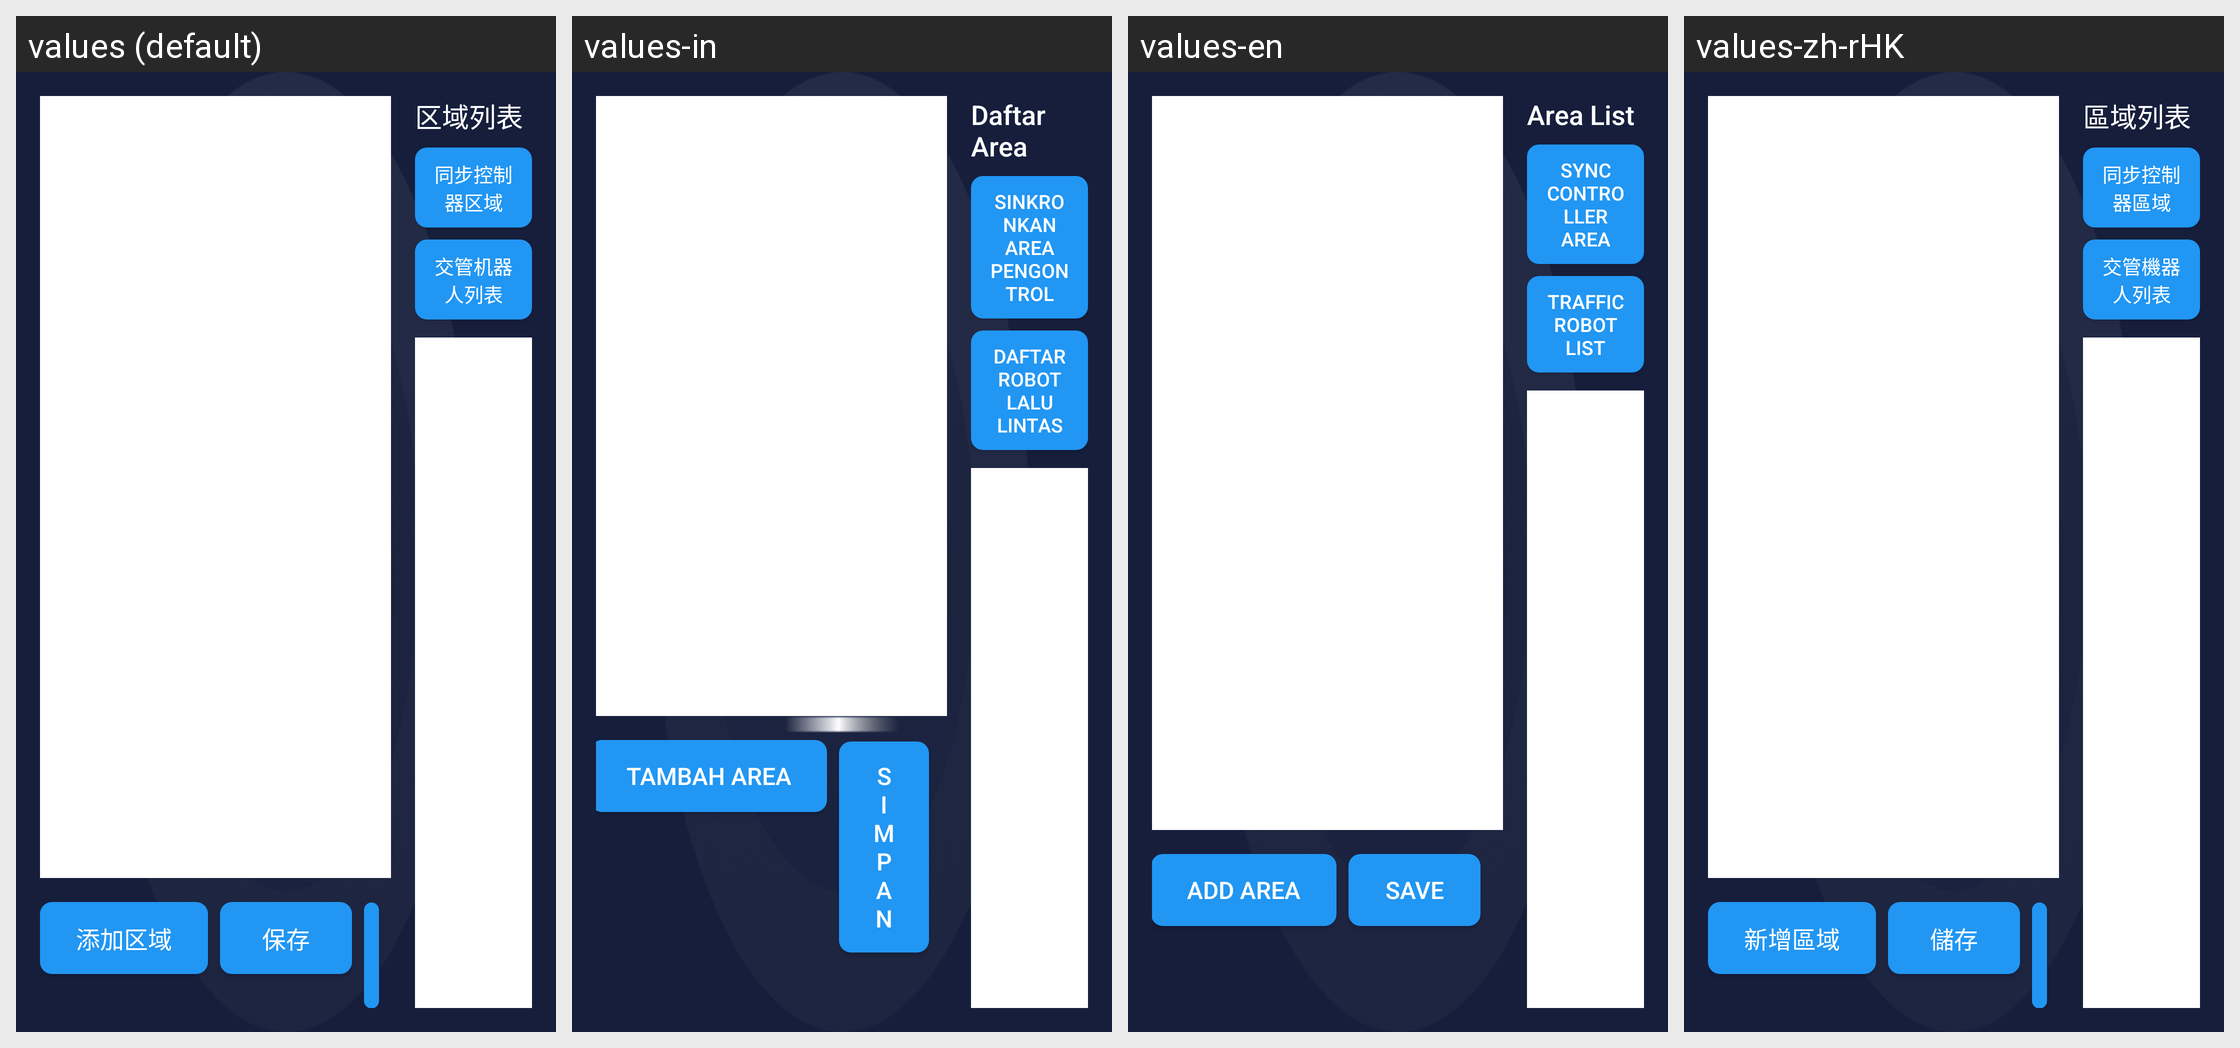

Strings drawn on this Android screen and how each of the app's shown locales translates them:
Android screen res/layout/dialog_map_area_edit.xml rendered under 4 locales, left to right: values (default), values-in, values-en, values-zh-rHK. Device: Nexus 5 (rendered at 1080×1920; each locale shown at half size, 540×960, under a caption strip naming it); theme Theme.MyApp.Splash.
Other locales in the repository, not shown: values-ja, values-ko, values-vi.
Strings drawn on this screen, with the default value and each locale's value (text and hints the layout hard-codes, and strings that could not be matched under every locale, appear in the picture but are not listed):

area_add_area
  values: 添加区域
  values-in: Tambah Area
  values-en: Add Area
  values-zh-rHK: 新增區域

save
  values: 保存
  values-in: Simpan
  values-en: Save
  values-zh-rHK: 儲存

area_list_title
  values: 区域列表
  values-in: Daftar Area
  values-en: Area List
  values-zh-rHK: 區域列表

area_sync_controller
  values: 同步控制器区域
  values-in: Sinkronkan Area Pengontrol
  values-en: Sync Controller Area
  values-zh-rHK: 同步控制器區域

area_traffic_robot_list
  values: 交管机器人列表
  values-in: Daftar Robot Lalu Lintas
  values-en: Traffic Robot List
  values-zh-rHK: 交管機器人列表
